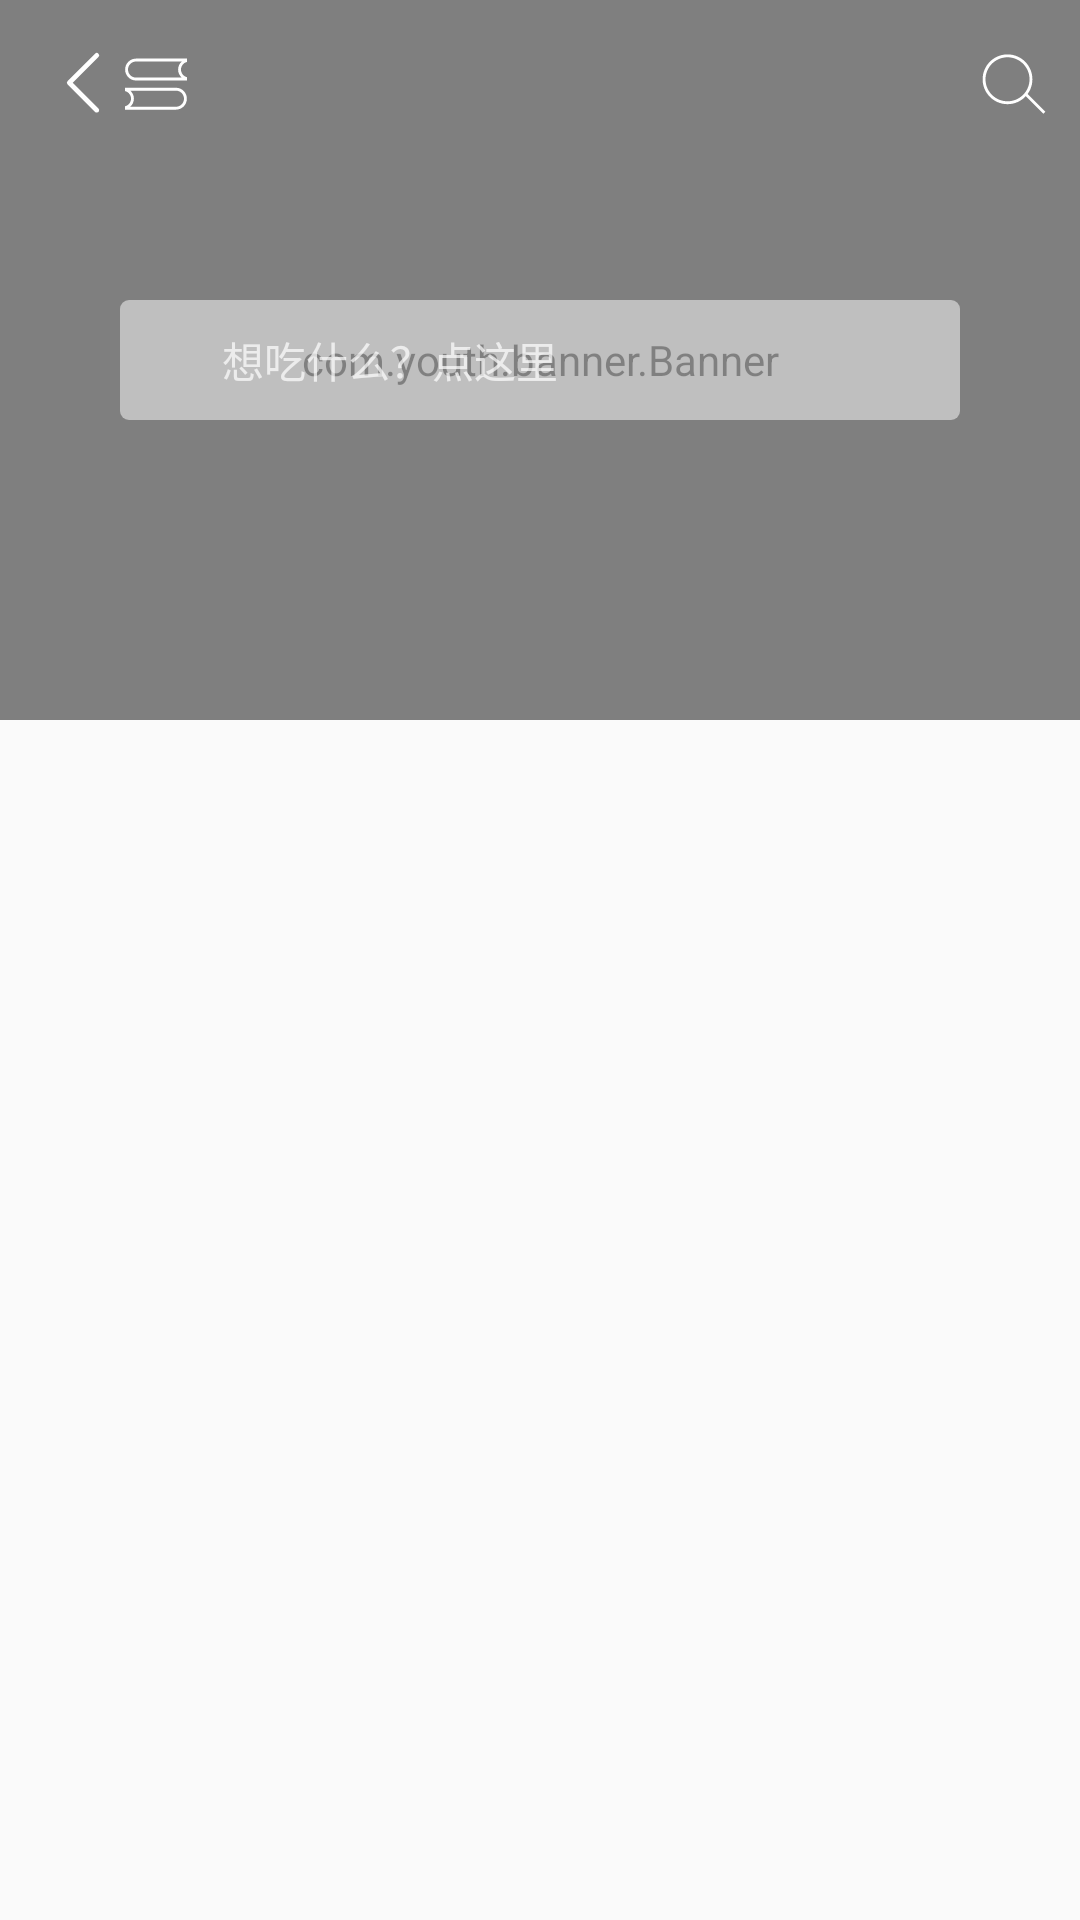

Write the Android layout XML for this screen, with the resource values it uses.
<!-- AndroidManifest.xml: application theme AppTheme -->
<!-- res/layout/fragment_book.xml -->
<?xml version="1.0" encoding="utf-8"?>
<android.support.design.widget.CoordinatorLayout
    xmlns:android="http://schemas.android.com/apk/res/android"
    xmlns:app="http://schemas.android.com/apk/res-auto"
    android:orientation="vertical"
    android:layout_width="match_parent"
    android:layout_height="match_parent">

    <android.support.design.widget.AppBarLayout
        android:id="@+id/appbar"
        android:layout_width="match_parent"
        android:layout_height="@dimen/appbar_height"
        android:theme="@style/ThemeOverlay.AppCompat.Dark.ActionBar">

        <android.support.design.widget.CollapsingToolbarLayout
            android:id="@+id/coll_toolbar"
            android:layout_width="match_parent"
            android:layout_height="match_parent"
            app:contentScrim="?attr/colorPrimary"
            app:layout_scrollFlags="scroll|exitUntilCollapsed|snap">

            <com.youth.banner.Banner
                android:id="@+id/banner"
                android:layout_width="match_parent"
                android:layout_height="match_parent"
                app:layout_collapseMode="parallax"
                app:layout_collapseParallaxMultiplier="0.4">
            </com.youth.banner.Banner>

            <include layout="@layout/search_view_home">
            </include>

            <android.support.v7.widget.Toolbar
                android:id="@+id/toobar"
                android:layout_width="match_parent"
                android:layout_height="?attr/actionBarSize"
                android:background="@color/transparent"
                app:layout_collapseMode="pin">


                <include layout="@layout/home_toobar">
                </include>

            </android.support.v7.widget.Toolbar>
        </android.support.design.widget.CollapsingToolbarLayout>
    </android.support.design.widget.AppBarLayout>

</android.support.design.widget.CoordinatorLayout>
<!-- res/layout/search_view_home.xml (included above) -->
<?xml version="1.0" encoding="utf-8"?>
<LinearLayout xmlns:android="http://schemas.android.com/apk/res/android"
    xmlns:app="http://schemas.android.com/apk/res-auto"
    android:layout_width="match_parent"
    android:layout_height="40dp"
    android:layout_gravity="center"
    android:layout_marginLeft="40dp"
    android:layout_marginRight="40dp"
    android:background="@drawable/shape_corners_translucent"
    android:orientation="horizontal"
    android:paddingLeft="7dp"
    android:paddingRight="7dp"
    android:visibility="visible"
    app:layout_collapseMode="parallax"
    app:layout_collapseParallaxMultiplier="-0.5">

    <android.support.v7.widget.AppCompatImageView
        android:layout_width="24dp"
        android:layout_height="24dp"
        android:layout_gravity="center_vertical"
        android:contentDescription="@null"
        app:srcCompat="@drawable/icon_search_svg" />

    <TextView
        android:layout_width="wrap_content"
        android:layout_height="wrap_content"
        android:layout_gravity="center_vertical"
        android:paddingLeft="3dp"
        android:paddingRight="3dp"
        android:singleLine="true"
        android:text="想吃什么？点这里" />
</LinearLayout>
<!-- res/layout/home_toobar.xml (included above) -->
<?xml version="1.0" encoding="utf-8"?>
<merge
    xmlns:android="http://schemas.android.com/apk/res/android"
    xmlns:app="http://schemas.android.com/apk/res-auto"
    android:layout_width="match_parent"
    android:layout_height="match_parent">

    <android.support.v7.widget.AppCompatImageView
        android:id="@+id/back"
        android:layout_width="wrap_content"
        android:layout_height="wrap_content"
        android:layout_marginLeft="10dp"
        app:srcCompat="@drawable/icon_tab_back_svg"/>
    <android.support.v7.widget.AppCompatImageView
        android:id="@+id/boy_girl"
        android:layout_width="wrap_content"
        android:layout_height="wrap_content"
        app:srcCompat="@drawable/icon_menu_book_svg2"
        android:tint="@color/white"/>
    <android.support.v7.widget.AppCompatImageView
        android:id="@+id/search"
        android:layout_width="wrap_content"
        android:layout_height="wrap_content"
        android:layout_gravity="right"
        android:layout_marginRight="10dp"
        app:srcCompat="@drawable/icon_tab_search_svg"
        android:tint="@color/white"/>
</merge>
<!-- resources referenced by this layout -->
<resources>
  <color name="transparent">#00000000</color>
  <color name="white">#ffffffff</color>
  <dimen name="appbar_height">240dp</dimen>
  <!-- drawable icon_menu_book_svg2 (drawable) -->
  <vector android:height="24dp" android:viewportHeight="1024.0"
      android:viewportWidth="1024.0" android:width="24dp" xmlns:android="http://schemas.android.com/apk/res/android">
      <path android:fillColor="#8a8a8a" android:pathData="M795.4,565.2 L72.7,565.2l0,48c48.2,12.3 83.9,55.7 83.9,107.8 0,52.1 -35.8,95.6 -83.9,107.8l0,48 722.7,0c86.1,0 155.8,-69.8 155.8,-155.8C951.2,634.9 881.5,565.2 795.4,565.2L795.4,565.2zM795.4,835.7 L145.5,835.7c32.4,-28.2 52.2,-69.6 52.2,-114.7 0,-45.1 -19.8,-86.5 -52.2,-114.7l649.9,0c63.2,0 114.7,51.4 114.7,114.7C910.1,784.3 858.6,835.7 795.4,835.7L795.4,835.7zM795.4,835.7"/>
      <path android:fillColor="#8a8a8a" android:pathData="M951.3,198.7l0,-48L228.5,150.7C142.5,150.7 72.7,220.5 72.7,306.5S142.5,462.4 228.5,462.4l722.7,0 0,-48c-48.2,-12.3 -83.9,-55.8 -83.9,-107.8C867.4,254.4 903,210.9 951.3,198.7L951.3,198.7zM826.3,306.5c0,45.1 19.8,86.5 52.2,114.7L228.5,421.2c-63.2,0 -114.7,-51.4 -114.7,-114.7 0,-63.2 51.4,-114.7 114.7,-114.7l649.9,0C846,220 826.3,261.4 826.3,306.5L826.3,306.5zM826.3,306.5"/>
  </vector>
  <!-- drawable icon_tab_back_svg (drawable) -->
  <vector android:height="24dp" android:viewportHeight="1024.0"
      android:viewportWidth="1024.0" android:width="24dp" xmlns:android="http://schemas.android.com/apk/res/android">
      <path android:fillColor="#ffffff" android:pathData="M693.4,918.9a34,34 0,0 1,-24.1 -10L279.4,519.1a34.1,34.1 0,0 1,0 -48.3l389.8,-389.8a34.1,34.1 0,1 1,48.3 48.3L351.8,494.9l365.7,365.7a34.1,34.1 0,0 1,-24.2 58.3z"/>
  </vector>
  <!-- drawable icon_tab_search_svg (drawable) -->
  <vector android:height="24dp" android:viewportHeight="1024.0"
      android:viewportWidth="1024.0" android:width="24dp" xmlns:android="http://schemas.android.com/apk/res/android">
      <path android:fillColor="#ffffff" android:pathData="M419.8,799c-47.8,0 -94.1,-9.4 -137.8,-27.8 -42.2,-17.8 -80,-43.4 -112.5,-75.9s-58,-70.4 -75.9,-112.5c-18.5,-43.7 -27.8,-90 -27.8,-137.8 0,-47.8 9.4,-94.1 27.8,-137.8 17.8,-42.2 43.4,-80 75.9,-112.5s70.4,-58 112.5,-75.9c43.7,-18.5 90,-27.8 137.8,-27.8s94.1,9.4 137.8,27.8c42.2,17.8 80,43.4 112.5,75.9 32.5,32.5 58,70.4 75.9,112.5 18.5,43.7 27.8,90 27.8,137.8 0,47.8 -9.4,94.2 -27.8,137.8 -17.8,42.2 -43.4,80 -75.9,112.5 -32.5,32.5 -70.4,58 -112.5,75.9 -43.7,18.5 -90,27.8 -137.8,27.8zM419.8,131.9c-172.6,0 -313.1,140.5 -313.1,313.1 0,172.6 140.4,313.1 313.1,313.1 172.6,0 313.1,-140.5 313.1,-313.1 -0,-172.6 -140.5,-313.1 -313.1,-313.1z"/>
      <path android:fillColor="#ffffff" android:pathData="M701,649l256.6,256.6 -28.9,28.9 -256.6,-256.6z"/>
  </vector>
  <!-- drawable shape_corners_translucent (drawable) -->
  <?xml version="1.0" encoding="utf-8"?>
  <shape xmlns:android="http://schemas.android.com/apk/res/android">
  
      <solid android:color="@color/translucent_white" />
      <corners android:radius="3dp" />
  
  </shape>
  <style name="AppTheme" parent="Theme.AppCompat.Light.DarkActionBar">
          
          <item name="colorPrimary">@color/colorPrimary</item>
          <item name="colorPrimaryDark">@color/colorPrimaryDark</item>
          <item name="colorAccent">@color/colorAccent</item>
      </style>
  <color name="translucent_white">#80FFFFFF</color>
  <color name="colorPrimary">#3F51B5</color>
  <color name="colorPrimaryDark">#303F9F</color>
  <color name="colorAccent">#FF4081</color>
</resources>
